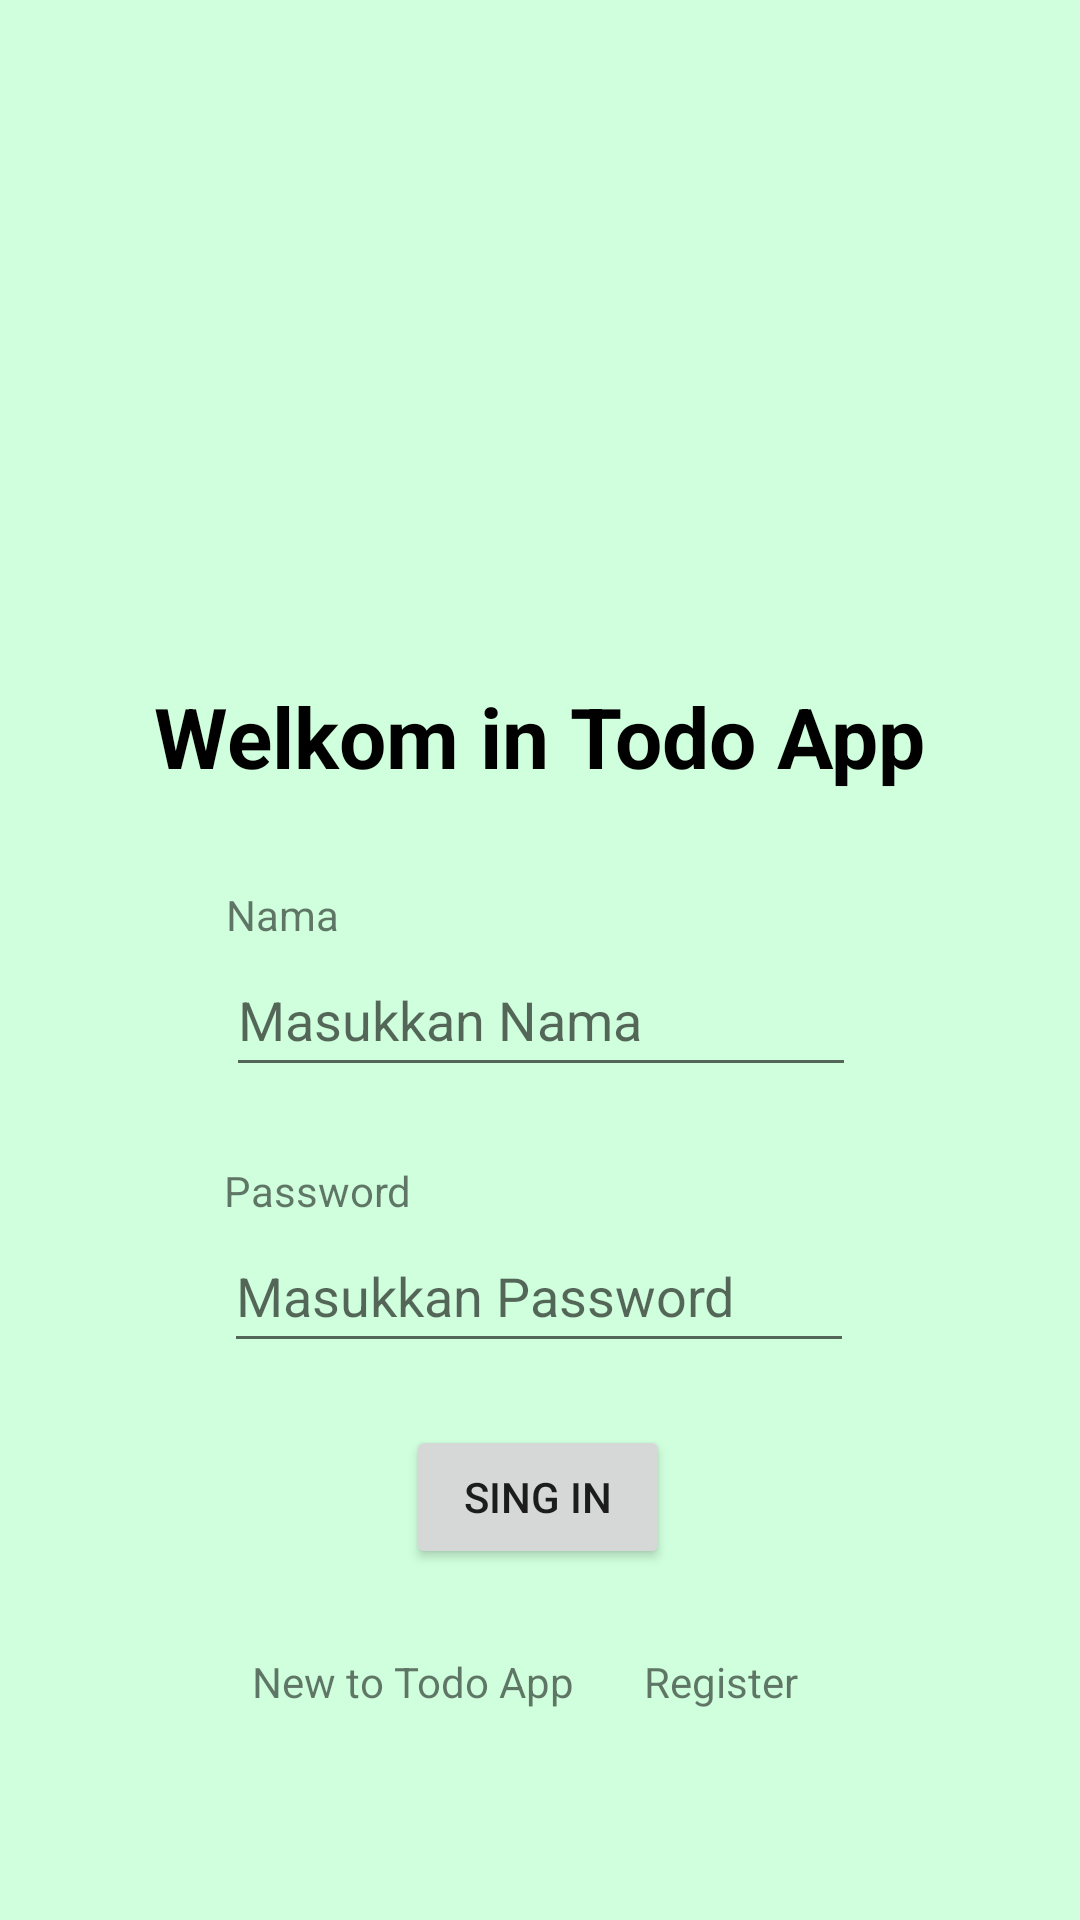

Write the Android layout XML for this screen, with the resource values it uses.
<!-- AndroidManifest.xml: application theme Theme.ToDoApp -->
<!-- res/layout/activity_main.xml -->
<?xml version="1.0" encoding="utf-8"?>
<androidx.constraintlayout.widget.ConstraintLayout xmlns:android="http://schemas.android.com/apk/res/android"
    xmlns:app="http://schemas.android.com/apk/res-auto"
    xmlns:tools="http://schemas.android.com/tools"
    android:layout_width="match_parent"
    android:layout_height="match_parent"
    tools:context=".MainActivity"
    android:background="@color/background1">

    <ImageView
        android:id="@+id/appslogo"
        android:layout_width="148dp"
        android:layout_height="149dp"
        app:layout_constraintBottom_toBottomOf="parent"
        app:layout_constraintEnd_toEndOf="parent"
        app:layout_constraintHorizontal_bias="0.498"
        app:layout_constraintStart_toStartOf="parent"
        app:layout_constraintTop_toTopOf="parent"
        app:layout_constraintVertical_bias="0.096"
        app:srcCompat="@drawable/apps_logo" />

    <TextView
        android:id="@+id/welcomeapps"
        android:layout_width="wrap_content"
        android:layout_height="wrap_content"
        android:text="@string/welcome"
        android:textColor="@color/black"
        android:textSize="28sp"
        android:textStyle="bold"
        app:layout_constraintBottom_toBottomOf="parent"
        app:layout_constraintEnd_toEndOf="parent"
        app:layout_constraintStart_toStartOf="parent"
        app:layout_constraintTop_toBottomOf="@+id/appslogo"
        app:layout_constraintVertical_bias="0.075" />

    <EditText
        android:id="@+id/editName"
        android:layout_width="wrap_content"
        android:layout_height="wrap_content"
        android:ems="10"
        android:hint="@string/hintnama"
        android:inputType="textPersonName"
        android:minHeight="48dp"
        app:circularflow_radiusInDP="5px"
        app:layout_constraintBottom_toBottomOf="parent"
        app:layout_constraintEnd_toEndOf="parent"
        app:layout_constraintHorizontal_bias="0.502"
        app:layout_constraintStart_toStartOf="parent"
        app:layout_constraintTop_toTopOf="parent"
        app:layout_constraintVertical_bias="0.531" />

    <EditText
        android:id="@+id/editTextTextPassword"
        android:layout_width="wrap_content"
        android:layout_height="wrap_content"
        android:ems="10"
        android:hint="@string/hintpass"
        android:inputType="textPassword"
        android:minHeight="48dp"
        app:layout_constraintBottom_toBottomOf="parent"
        app:layout_constraintEnd_toEndOf="parent"
        app:layout_constraintHorizontal_bias="0.497"
        app:layout_constraintStart_toStartOf="parent"
        app:layout_constraintTop_toBottomOf="@+id/editName"
        app:layout_constraintVertical_bias="0.191" />

    <Button
        android:id="@+id/buttonsingin"
        android:layout_width="wrap_content"
        android:layout_height="wrap_content"
        android:text="@string/buttonsingin"
        app:circularflow_radiusInDP="20px"
        app:layout_constraintBottom_toBottomOf="parent"
        app:layout_constraintEnd_toEndOf="parent"
        app:layout_constraintHorizontal_bias="0.498"
        app:layout_constraintStart_toStartOf="parent"
        app:layout_constraintTop_toBottomOf="@+id/editTextTextPassword"
        app:layout_constraintVertical_bias="0.149" />

    <TextView
        android:id="@+id/newakun"
        android:layout_width="wrap_content"
        android:layout_height="wrap_content"
        android:layout_marginTop="28dp"
        android:text="@string/newakun"
        app:layout_constraintBottom_toBottomOf="parent"
        app:layout_constraintEnd_toEndOf="parent"
        app:layout_constraintHorizontal_bias="0.333"
        app:layout_constraintStart_toStartOf="parent"
        app:layout_constraintTop_toBottomOf="@+id/buttonsingin"
        app:layout_constraintVertical_bias="0.0" />

    <TextView
        android:id="@+id/register"
        android:layout_width="wrap_content"
        android:layout_height="wrap_content"
        android:text="@string/register"
        app:layout_constraintBottom_toBottomOf="parent"
        app:layout_constraintEnd_toEndOf="parent"
        app:layout_constraintHorizontal_bias="0.2"
        app:layout_constraintStart_toEndOf="@+id/newakun"
        app:layout_constraintTop_toTopOf="@+id/newakun"
        app:layout_constraintVertical_bias="0.0" />

    <TextView
        android:id="@+id/textView"
        android:layout_width="wrap_content"
        android:layout_height="wrap_content"
        android:text="@string/nama"
        app:layout_constraintBottom_toTopOf="@+id/editName"
        app:layout_constraintEnd_toEndOf="@+id/editName"
        app:layout_constraintHorizontal_bias="0.0"
        app:layout_constraintStart_toStartOf="@+id/editName" />

    <TextView
        android:id="@+id/textView2"
        android:layout_width="wrap_content"
        android:layout_height="wrap_content"
        android:text="@string/pass"
        app:layout_constraintBottom_toTopOf="@+id/editTextTextPassword"
        app:layout_constraintEnd_toEndOf="@+id/editTextTextPassword"
        app:layout_constraintHorizontal_bias="0.0"
        app:layout_constraintStart_toStartOf="@+id/editTextTextPassword" />
</androidx.constraintlayout.widget.ConstraintLayout>
<!-- resources referenced by this layout -->
<resources>
  <color name="background1">#CFFFDC</color>
  <color name="black">#FF000000</color>
  <string name="buttonsingin">SING IN</string>
  <string name="hintnama">Masukkan Nama</string>
  <string name="hintpass">Masukkan Password</string>
  <string name="nama">Nama</string>
  <string name="newakun">New to Todo App</string>
  <string name="pass">Password</string>
  <string name="register">Register</string>
  <string name="welcome">Welkom in Todo App</string>
  <style name="Theme.ToDoApp" parent="Theme.MaterialComponents.DayNight.DarkActionBar">
          
          <item name="colorPrimary">@color/appbar</item>
          <item name="colorPrimaryVariant">@color/statusbar</item>
          <item name="colorOnPrimary">@color/background2</item>
          
          <item name="colorSecondary">@color/teal_200</item>
          <item name="colorSecondaryVariant">@color/teal_700</item>
          <item name="colorOnSecondary">@color/black</item>
          
          <item name="android:statusBarColor" tools:targetApi="l">?attr/colorPrimaryVariant</item>
          
      </style>
  <color name="appbar">#548CFF</color>
  <color name="statusbar">#7900FF</color>
  <color name="background2">#93FFD8</color>
  <color name="teal_200">#FF03DAC5</color>
  <color name="teal_700">#FF018786</color>
</resources>
